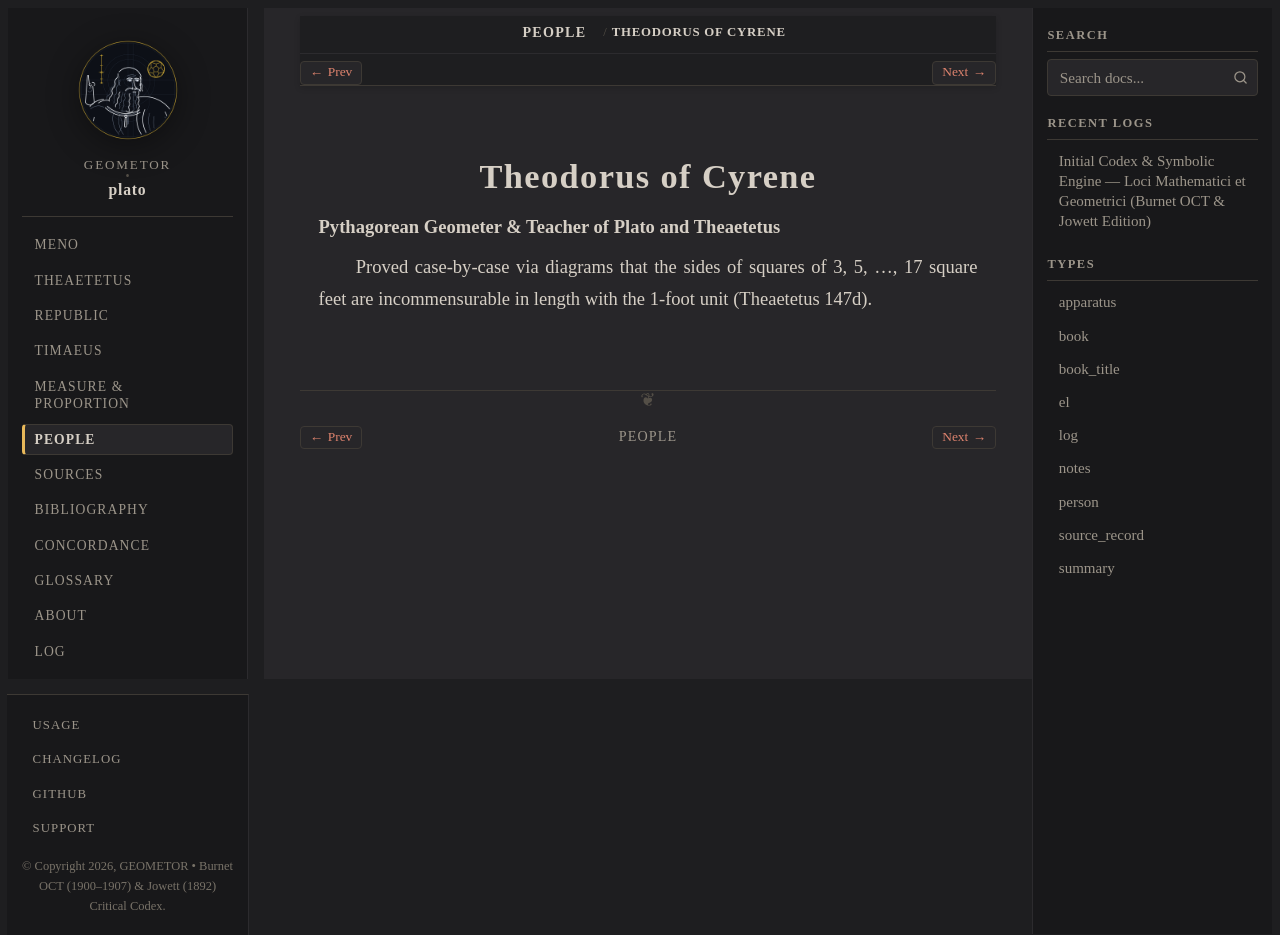

repository: geometor/plato · page: people/theodorus.html · generator: sphinx

:type: person
:death_year: -398
:death_label: 398 BC
:lifespan: c. 465 – 398 BC
:excerpt: Pythagorean Geometer & Teacher of Plato and Theaetetus

.. _person-theodorus:

Theodorus of Cyrene
===================

**Pythagorean Geometer & Teacher of Plato and Theaetetus**

Proved case-by-case via diagrams that the sides of squares of 3, 5, ..., 17 square feet are incommensurable in length with the 1-foot unit (Theaetetus 147d).
